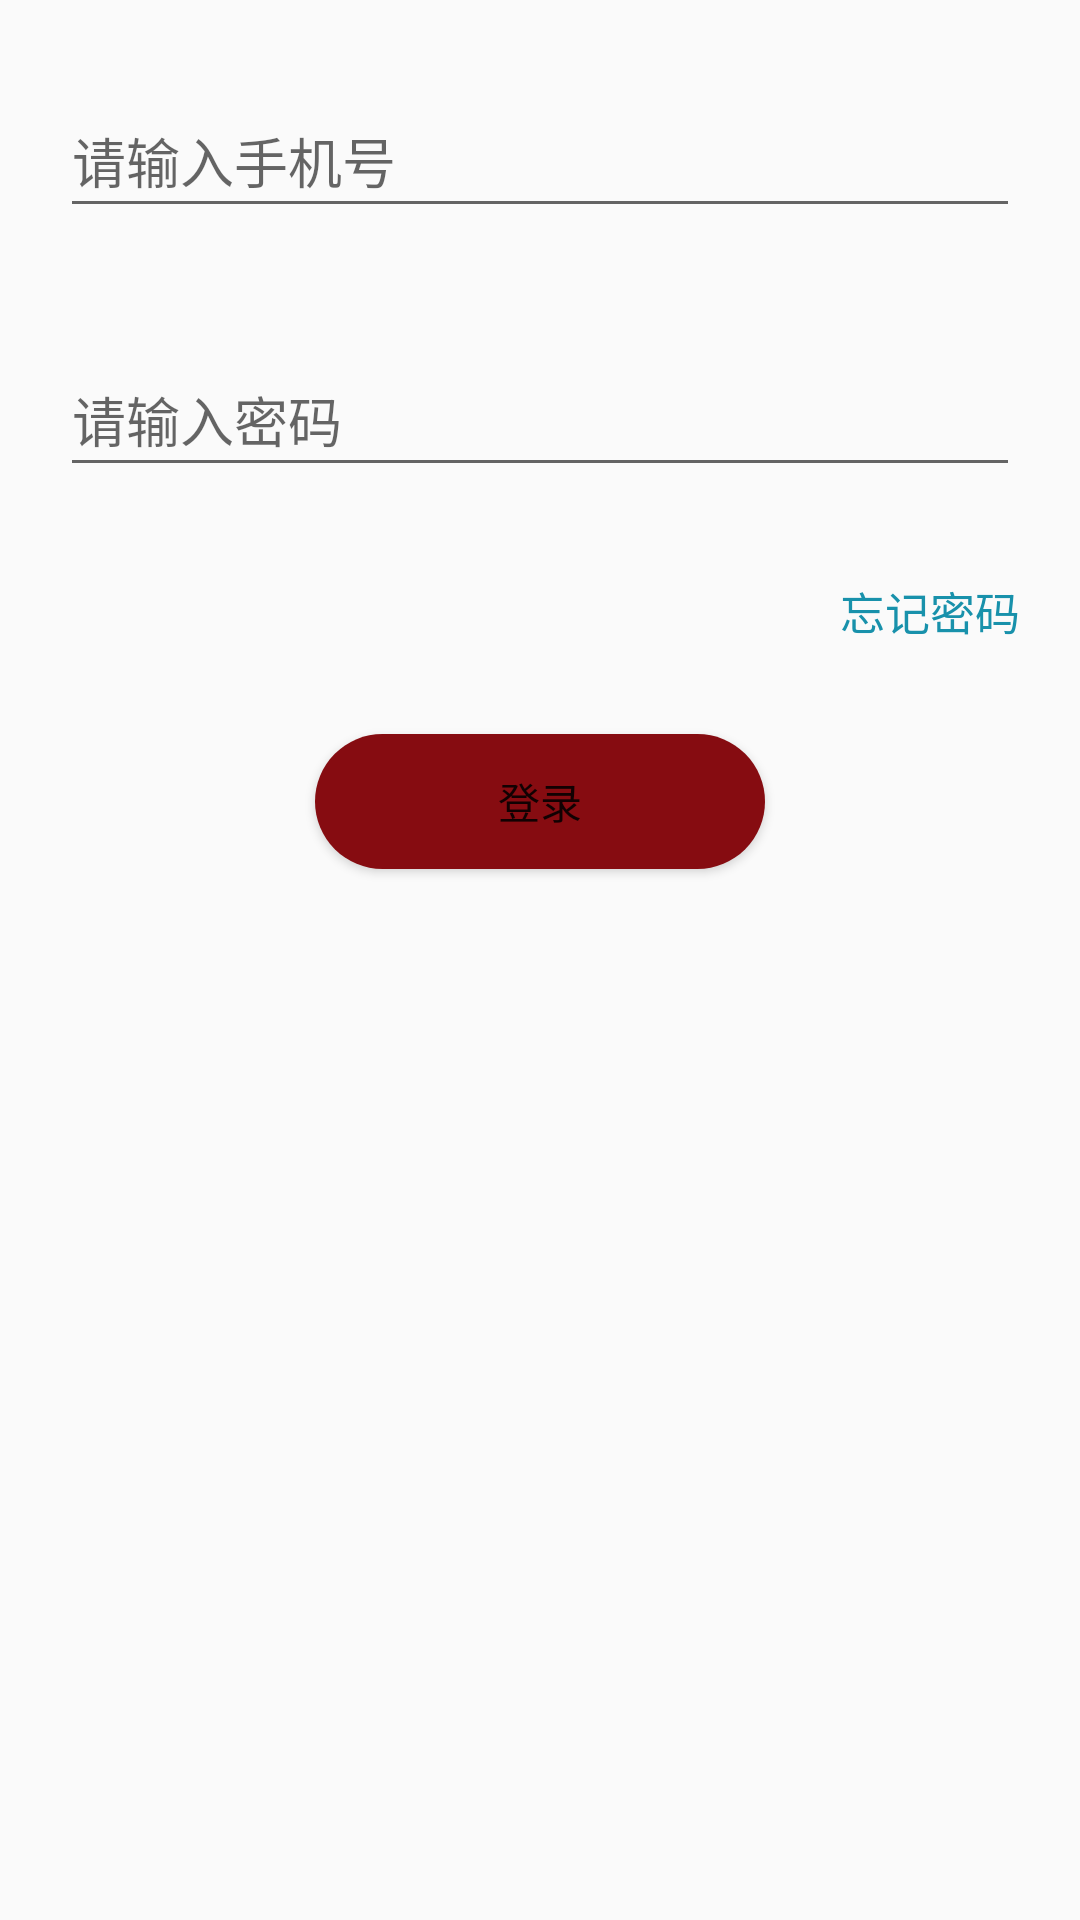

Here is an Android app screen rendered from its layout file. Give the layout XML and the strings, colors and styles it references.
<!-- AndroidManifest.xml: application theme Theme.AppCompat.Light.NoActionBar -->
<!-- res/layout/fragment_login.xml -->
<RelativeLayout xmlns:android="http://schemas.android.com/apk/res/android"
    android:layout_width="match_parent"
    android:layout_height="wrap_content"
    xmlns:app="http://schemas.android.com/apk/res-auto">


    <LinearLayout
        android:id="@+id/ll_tab"
        android:layout_width="match_parent"
        android:layout_height="wrap_content"
        android:orientation="vertical"
        android:padding="20dp">
        


        <LinearLayout
            android:layout_width="match_parent"
            android:layout_height="wrap_content"
            android:orientation="horizontal">

            <android.support.design.widget.TextInputLayout
                android:layout_width="match_parent"
                android:layout_height="wrap_content"
                app:errorEnabled="true">

                <EditText
                    android:id="@+id/et_username"
                    android:layout_width="match_parent"
                    android:layout_height="45dp"
                    android:inputType="phone"
                    android:hint="请输入手机号"
                    />
            </android.support.design.widget.TextInputLayout>

        </LinearLayout>


        <LinearLayout
            android:id="@+id/ll_check_code"
            android:layout_width="match_parent"
            android:layout_height="wrap_content"
            android:layout_marginTop="10dp"
            android:orientation="horizontal"
            android:visibility="gone">


            <EditText
                android:id="@+id/et_check_code"
                android:layout_width="0dp"
                android:layout_height="45dp"
                android:layout_weight="2.0"
                android:drawablePadding="10dp"
                android:hint="请输入验证码" />

            <Button
                android:layout_width="0dp"
                android:layout_height="45dp"
                android:layout_marginLeft="10dp"
                android:layout_weight="1.0"
                android:background="@drawable/button_back"
                android:text="获取" />


        </LinearLayout>

        <LinearLayout
            android:layout_width="match_parent"
            android:layout_height="wrap_content"
            android:layout_marginTop="10dp"
            android:orientation="horizontal">

            <android.support.design.widget.TextInputLayout
                android:layout_width="match_parent"
                android:layout_height="wrap_content"
                app:errorEnabled="true"
                >
            <EditText
                android:id="@+id/et_password"
                android:layout_width="match_parent"
                android:layout_height="45dp"
                android:inputType="textPassword"
                android:hint="请输入密码" />
            </android.support.design.widget.TextInputLayout>

        </LinearLayout>

        <TextView
            android:id="@+id/tv_forget_pass"
            android:layout_width="match_parent"
            android:layout_height="wrap_content"
            android:layout_marginBottom="10dp"
            android:layout_marginTop="10dp"
            android:gravity="right"
            android:text="忘记密码"
            android:textColor="#1891AB"
            android:textSize="15sp" />
    </LinearLayout>


    <Button
        android:id="@+id/bt_login"
        android:layout_width="150dp"
        android:layout_height="45dp"
        android:layout_below="@id/ll_tab"
        android:layout_centerHorizontal="true"
        android:background="@drawable/button_back"
        android:text="登录" />


</RelativeLayout>
<!-- resources referenced by this layout -->
<resources>
  <!-- drawable button_back (drawable) -->
  <?xml version="1.0" encoding="utf-8"?>
  <shape xmlns:android="http://schemas.android.com/apk/res/android"
      android:shape="rectangle">
  
      <corners android:radius="50dp" />
  
      <solid android:color="#860c11" />
  
  </shape>
</resources>
